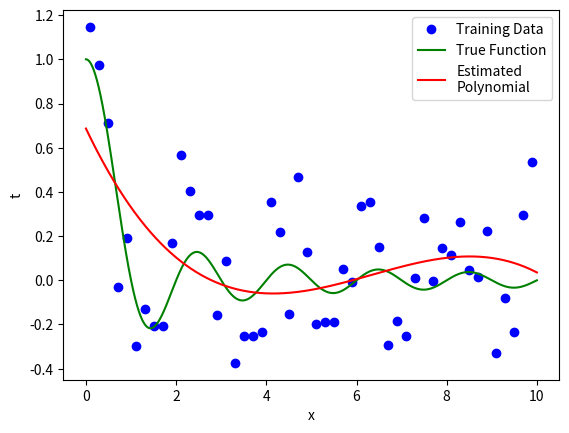

Python code for this plot:
# -*- coding: utf-8 -*-
"""
Description: This script acts as starter code for question 1 of HW01 for 
Foundations of Machine Learning, Fall 2018.  This code demonstrates one way of
generating samples from an underlying distribution with added Gaussian noise.

Portions of this code are intentionally missing. It is up to the student to 
fill them in!  Hint: not everything you need is in this file. It is up to the
student to add the necessary code to complete this assignment.

"""

""" =======================  Import dependencies ========================== """

import numpy as np
import math 
import matplotlib.pyplot as plt

plt.close('all')

""" ======================  Function definitions ========================== """

def generateUniformData(N, l, u, gVar):
	'''generateUniformData(N, l, u, gVar): Generate N uniformly spaced data points 
    in the range [l,u) with zero-mean Gaussian random noise with variance gVar'''
	# x = np.random.uniform(l,u,N)
	step = (u-l)/(N);
	x = np.arange(l+step/2,u+step/2,step)
	e = np.random.normal(0,gVar,N)
	t = np.sinc(x) + e
	return x,t

def plotData(x1,t1,x2,t2,x3=None,t3=None,legend=[]):
    '''plotData(x1,t1,x2,t2,x3=None,t3=None,legend=[]): Generate a plot of the 
       training data, the true function, and the estimated function'''
    p1 = plt.plot(x1, t1, 'bo') #plot training data
    p2 = plt.plot(x2, t2, 'g') #plot true value
    if(x3 is not None):
        p3 = plt.plot(x3, t3, 'r') #plot training data

    #add title, legend and axes labels
    plt.ylabel('t') #label x and y axes
    plt.xlabel('x')
    
    if(x3 is None):
        plt.legend((p1[0],p2[0]),legend)
    else:
        plt.legend((p1[0],p2[0],p3[0]),legend)
        
def fitdata(x,t,M):
    X = np.array([x**m for m in range(M+1)]).T
    w = np.linalg.inv(X.T@X)@X.T@t
    return w
        

""" ======================  Variable Declaration ========================== """

l = 0 #lower bound on x
u = 10 #upper bound on x
N = 50 #number of samples to generate
gVar = .25 #variance of error distribution
M =  3 #regression model order
""" =======================  Generate Training Data ======================= """
data_uniform  = np.array(generateUniformData(N, l, u, gVar)).T

x1 = data_uniform[:,0]
t1 = data_uniform[:,1]

x2 = np.arange(l,u,0.001)  #get equally spaced points in the xrange
t2 = np.sinc(x2) #compute the true function value
    
""" ========================  Train the Model ============================= """

w = fitdata(x1,t1,M) 
x3 = np.arange(l,u,0.001)  #get equally spaced points in the xrange
X = np.array([x3**m for m in range(w.size)]).T
t3 = X@w #compute the predicted value

plotData(x1,t1,x2,t2,x3,t3,['Training Data', 'True Function', 'Estimated\nPolynomial'])
print(w)


""" ======================== Generate Test Data =========================== """


"""This is where you should generate a validation testing data set.  """
   


""" ========================  Test the Model ============================== """

""" This is where you should test the validation set with the trained model """



